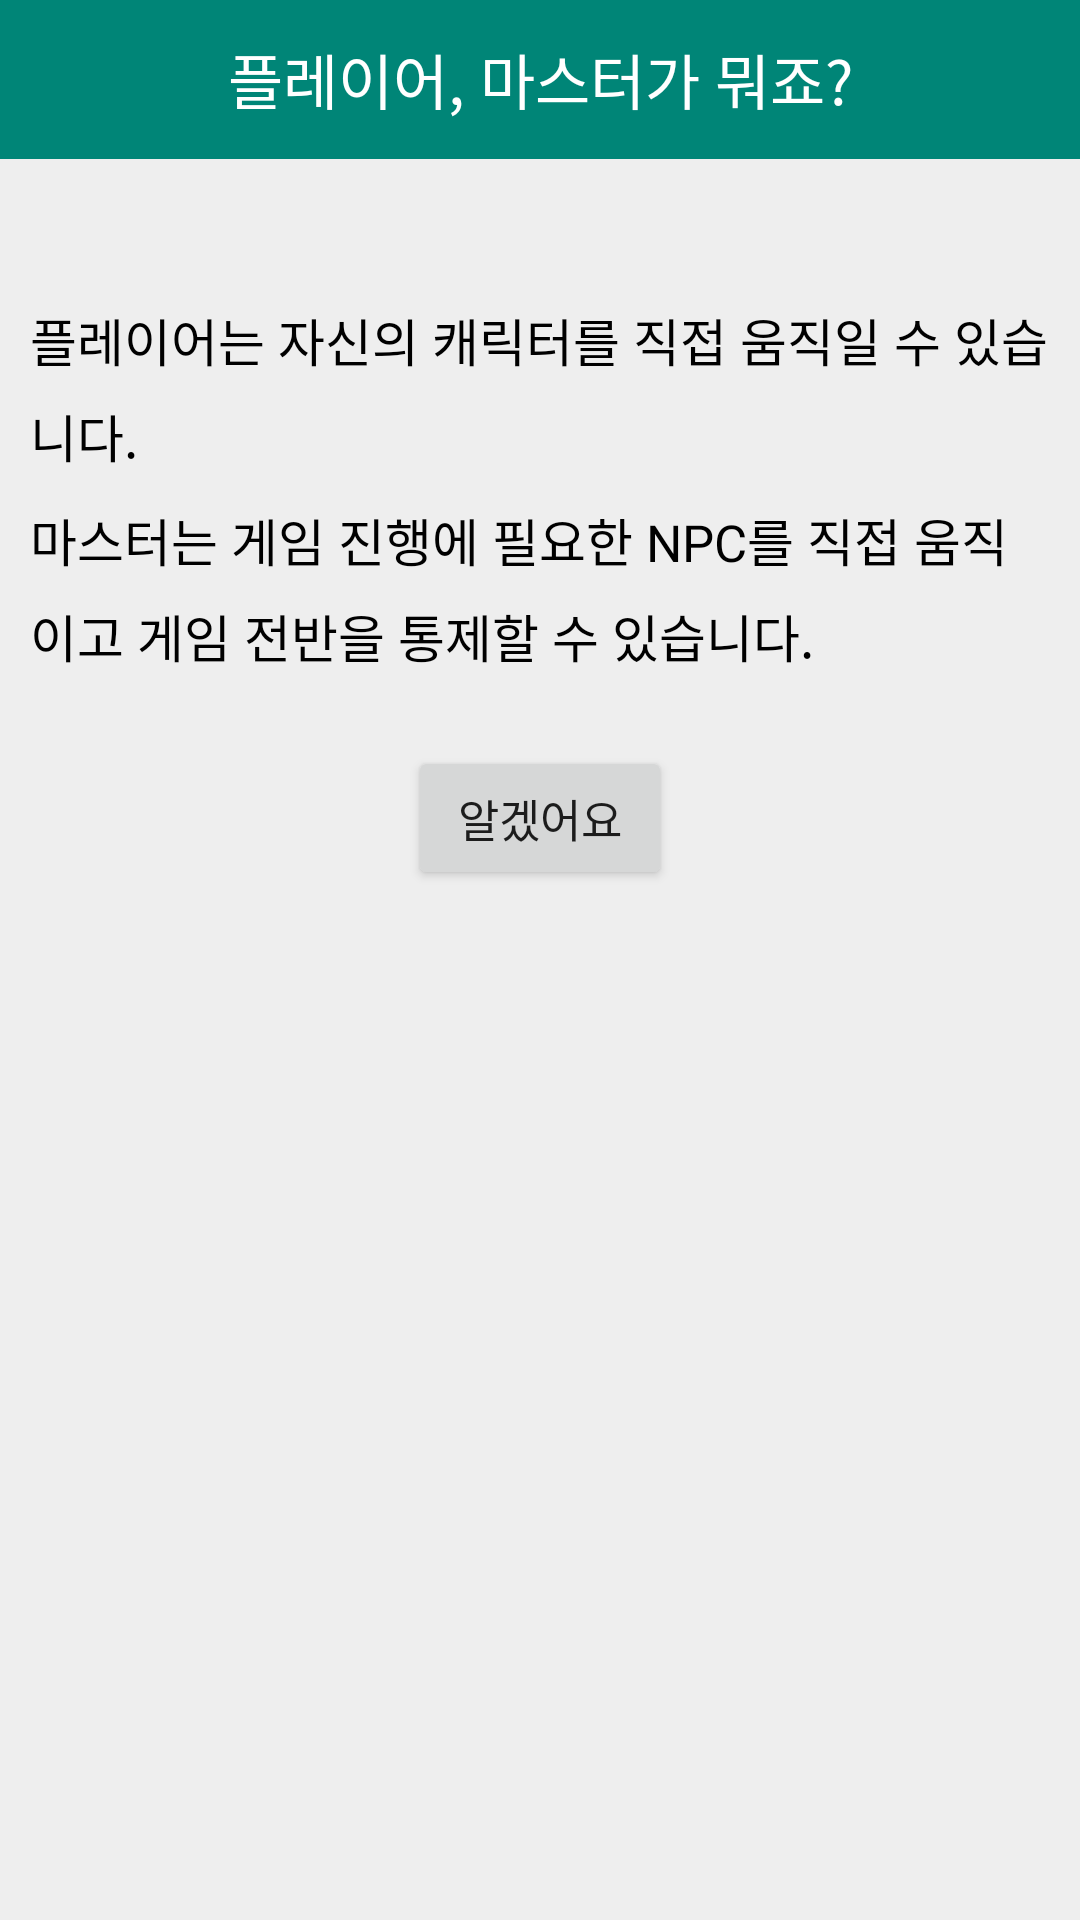

Produce the Android XML layout that renders to this screen, including the resource entries it uses.
<!-- AndroidManifest.xml: application theme AppTheme -->
<!-- res/layout/p_g_help_pop.xml -->
<?xml version="1.0" encoding="utf-8"?>
<LinearLayout xmlns:android="http://schemas.android.com/apk/res/android"
    xmlns:app="http://schemas.android.com/apk/res-auto"
    android:background="#eeeeee"
    android:orientation="vertical"
    android:layout_width="370dp"
    android:layout_height="wrap_content">

    <LinearLayout
        android:orientation="horizontal"
        android:layout_width="match_parent"
        android:layout_height="wrap_content">

        <TextView
            android:id="@+id/text1"
            android:text="플레이어, 마스터가 뭐죠?"
            android:textSize="20sp"
            android:gravity="center"
            android:textColor="#fff"
            android:background="@color/colorPrimary"
            android:layout_width="match_parent"
            android:layout_height="53sp"/>
    </LinearLayout>

    <LinearLayout
        android:padding="24dp"
        android:orientation="vertical"
        android:layout_width="match_parent"
        android:layout_height="wrap_content">
    </LinearLayout>

    <TextView
    android:id="@+id/txtText"
    android:textSize="17sp"
    android:textColor="#000"
    android:lineSpacingMultiplier="1.3"
    android:text="플레이어는 자신의 캐릭터를 직접 움직일 수 있습니다."
    android:maxLines="10"
    android:layout_marginLeft="10dp"
    android:layout_marginRight="10dp"
    android:layout_width="wrap_content"
    android:layout_height="wrap_content" />

    <TextView
        android:id="@+id/txtText2"
        android:textSize="17sp"
        android:textColor="#000"
        android:lineSpacingMultiplier="1.3"
        android:text="마스터는 게임 진행에 필요한 NPC를 직접 움직이고 게임 전반을 통제할 수 있습니다."
        android:maxLines="10"
        android:layout_marginTop="10dp"
        android:layout_marginLeft="10dp"
        android:layout_marginRight="10dp"
        android:layout_width="wrap_content"
        android:layout_height="wrap_content" />

    <TextView
        android:id="@+id/blank"
        android:textSize="15sp"
        android:textColor="#000"
        android:gravity="center"
        android:layout_marginBottom="3dp"
        android:layout_width="match_parent"
        android:layout_height="wrap_content" />

    <View
        android:layout_width="match_parent"
        android:layout_height="1dp"/>
    <LinearLayout
        android:orientation="horizontal"
        android:gravity="center"
        android:layout_width="match_parent"
        android:layout_height="wrap_content">

        <Button
            android:id="@+id/okBtn"
            android:layout_width="wrap_content"
            android:layout_height="wrap_content"
            android:onClick="mOK"
            android:text="알겠어요"
            android:textSize="15sp" />

    </LinearLayout>

</LinearLayout>
<!-- resources referenced by this layout -->
<resources>
  <color name="colorPrimary">#008577</color>
  <style name="AppTheme" parent="Theme.AppCompat.Light.NoActionBar">
          
          <item name="colorPrimary">@color/colorPrimary</item>
          <item name="colorPrimaryDark">@color/colorPrimaryDark</item>
          <item name="colorAccent">@color/colorAccent</item>
      </style>
  <color name="colorPrimaryDark">#00574B</color>
  <color name="colorAccent">#D81B60</color>
</resources>
